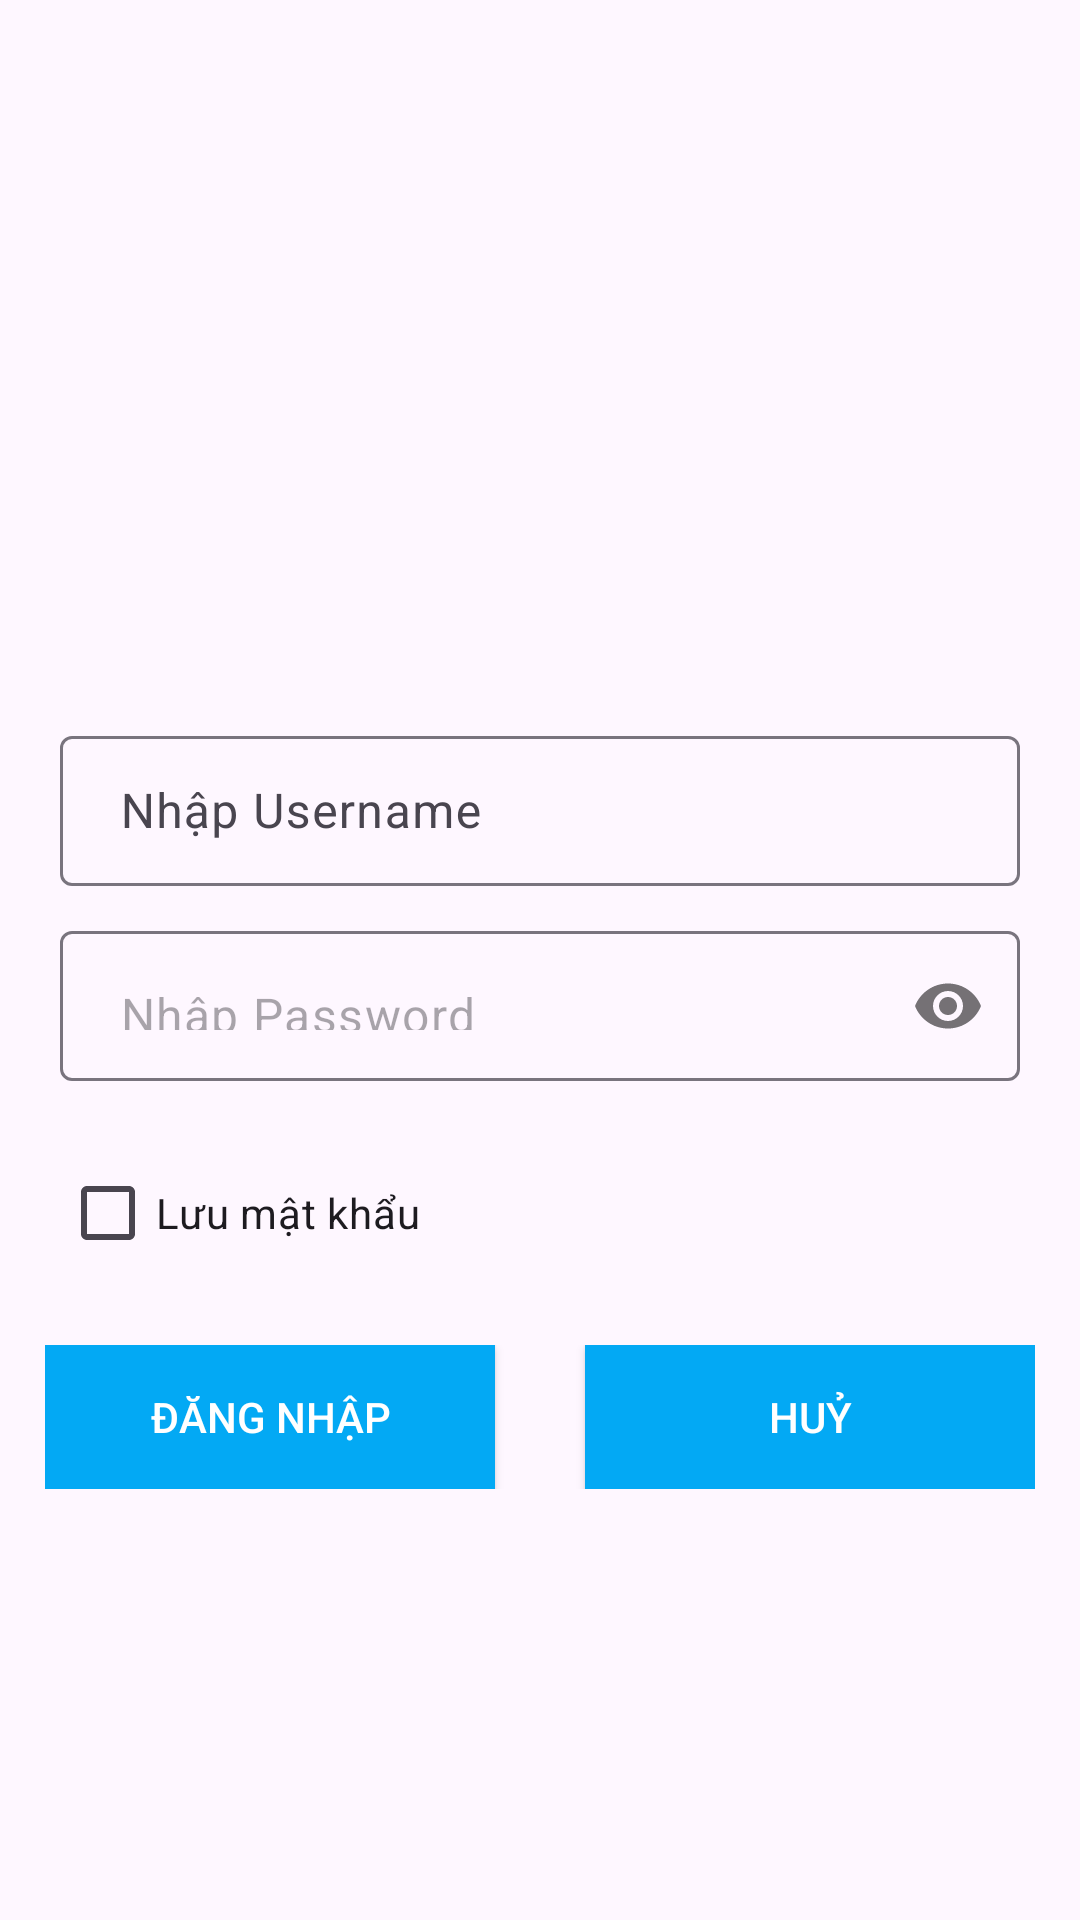

This screen was rendered from an Android layout file. Write that file and the resources it references.
<!-- AndroidManifest.xml: application theme Theme.Thanhptph39011_MOB2041_Asm -->
<!-- res/layout/activity_login.xml -->
<?xml version="1.0" encoding="utf-8"?>
<androidx.appcompat.widget.LinearLayoutCompat xmlns:android="http://schemas.android.com/apk/res/android"
    xmlns:app="http://schemas.android.com/apk/res-auto"
    xmlns:tools="http://schemas.android.com/tools"
    android:layout_width="match_parent"
    android:layout_height="match_parent"
    android:orientation="vertical"
    tools:context=".LoginActivity">

    <ImageView
        android:layout_width="300dp"
        android:layout_height="120dp"
        android:layout_gravity="center"
        android:layout_marginTop="100dp"
        android:src="@drawable/thuvien" />

    <com.google.android.material.textfield.TextInputLayout
        android:layout_width="match_parent"
        android:layout_height="wrap_content"
        android:layout_marginTop="20dp"
        android:layout_marginLeft="20dp"
        android:layout_marginRight="20dp"
        app:hintEnabled="true">

        <com.google.android.material.textfield.TextInputEditText
            android:id="@+id/edtUsername"
            android:layout_width="match_parent"
            android:layout_height="50dp"
            android:layout_marginBottom="10dp"
            android:background="@drawable/khung"
            android:hint="Nhập Username"
            android:inputType="textEmailAddress"
            android:paddingLeft="20dp" />
    </com.google.android.material.textfield.TextInputLayout>

    <com.google.android.material.textfield.TextInputLayout
        android:layout_width="match_parent"
        android:layout_height="wrap_content"
        android:layout_marginTop="5dp"
        app:passwordToggleEnabled="true"
        android:layout_marginLeft="20dp"
        android:layout_marginRight="20dp"
        app:hintEnabled="false">

        <com.google.android.material.textfield.TextInputEditText
            android:id="@+id/edtPassword"
            android:layout_width="match_parent"
            android:layout_height="50dp"
            android:background="@drawable/khung"
            android:hint="Nhập Password"
            android:inputType="textPassword"
            android:paddingLeft="20dp" />
    </com.google.android.material.textfield.TextInputLayout>

    <CheckBox
        android:id="@+id/chkLuuMatKhau"
        android:layout_width="wrap_content"
        android:layout_height="wrap_content"
        android:layout_marginLeft="20dp"
        android:layout_marginTop="20dp"
        android:text="Lưu mật khẩu" />

    <androidx.appcompat.widget.LinearLayoutCompat
        android:layout_width="wrap_content"
        android:layout_height="wrap_content"
        android:layout_gravity="center_horizontal"
        android:layout_marginTop="20dp"
        android:orientation="horizontal">

        <Button
            android:id="@+id/btnLogin"
            android:layout_width="150dp"
            android:layout_height="wrap_content"
            android:background="#03A9F4"
            android:text="Đăng nhập"
            android:textColor="@color/white" />

        <Button
            android:id="@+id/btnHuy"
            android:layout_width="150dp"
            android:layout_height="wrap_content"
            android:layout_marginLeft="30dp"
            android:background="#03A9F4"
            android:text="Huỷ"
            android:textColor="@color/white" />
    </androidx.appcompat.widget.LinearLayoutCompat>
</androidx.appcompat.widget.LinearLayoutCompat>
<!-- resources referenced by this layout -->
<resources>
  <style name="Theme.Thanhptph39011_MOB2041_Asm" parent="Base.Theme.Thanhptph39011_MOB2041_Asm" />
  <style name="Base.Theme.Thanhptph39011_MOB2041_Asm" parent="Theme.Material3.DayNight.NoActionBar">
          
          
      </style>
  <!-- not gathered from this repository: default colours our renderer supplied (Android Studio template values) -->
  <color name="white">#FFFFFFFF</color>
</resources>
